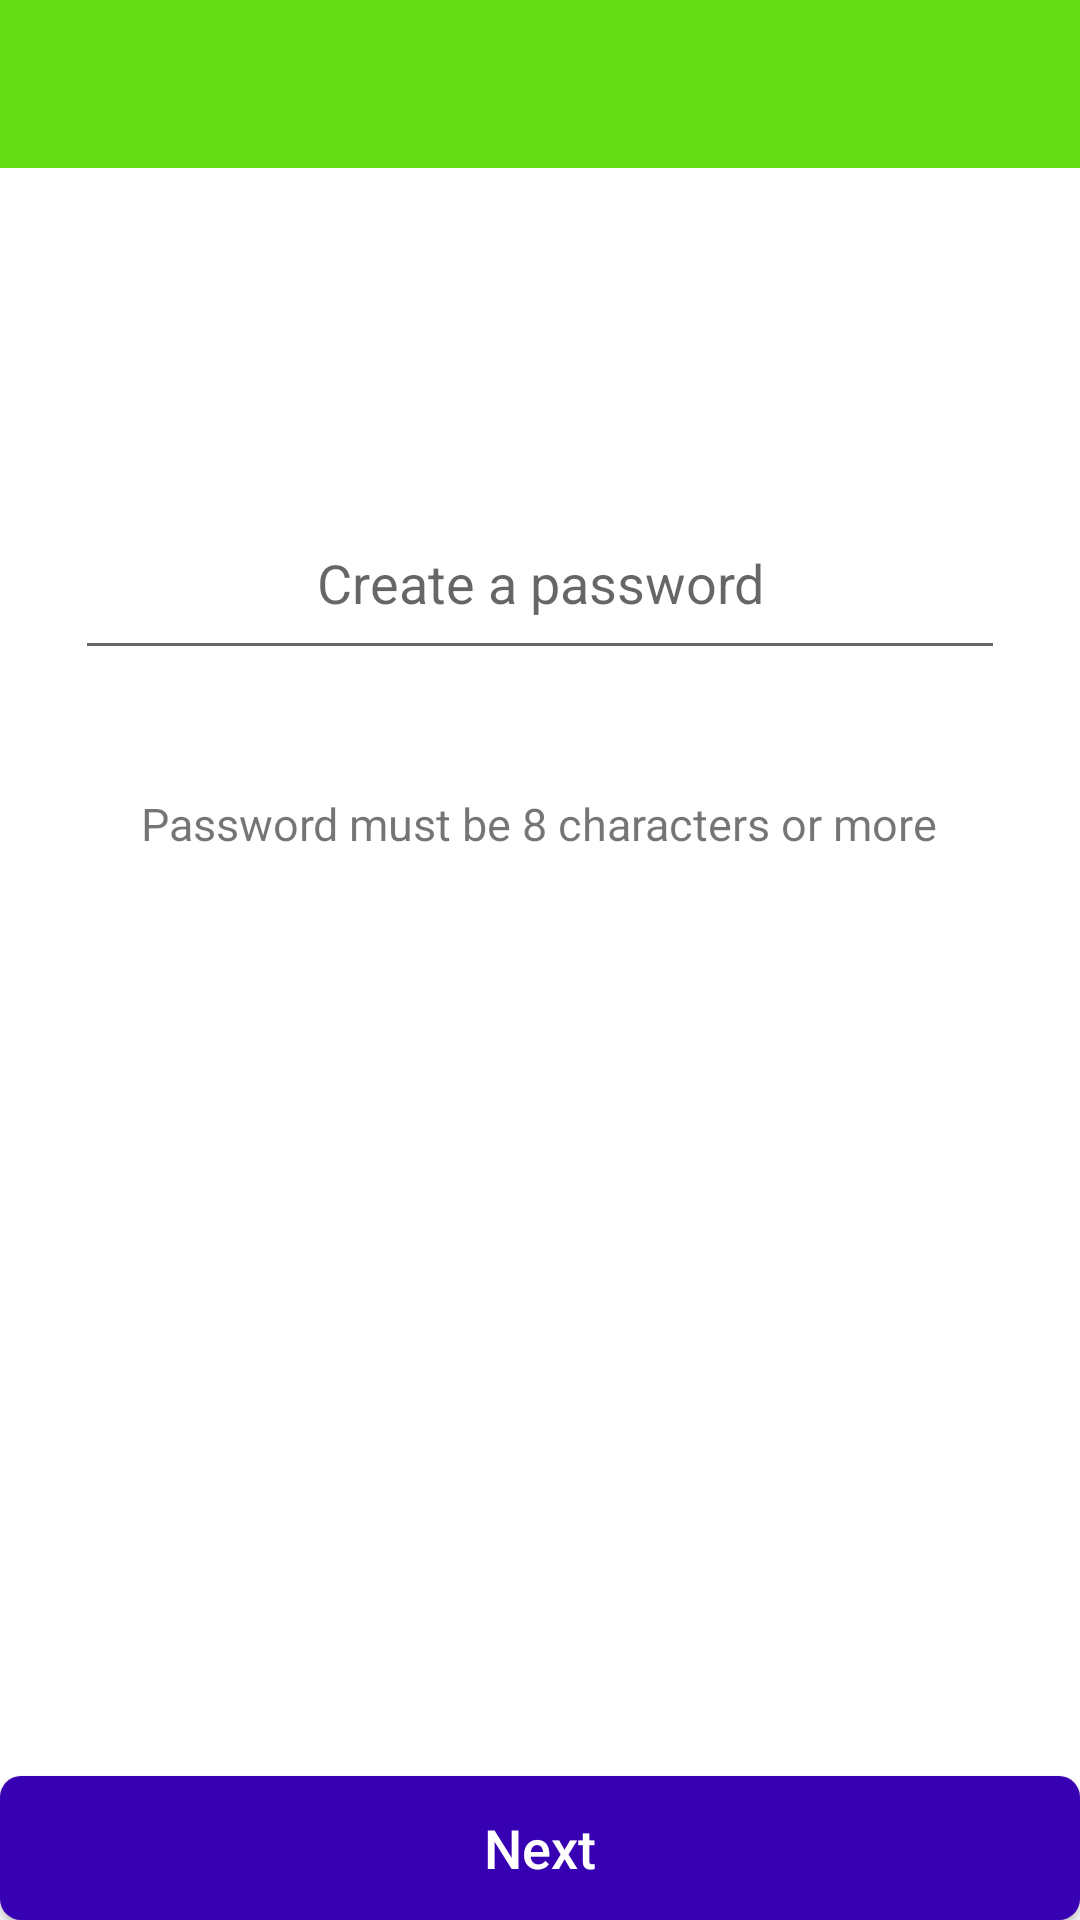

The Android layout XML behind this screen, and the referenced resources:
<!-- AndroidManifest.xml: application theme Theme.Project -->
<!-- res/layout/activity_register_password.xml -->
<?xml version="1.0" encoding="utf-8"?>
<RelativeLayout xmlns:android="http://schemas.android.com/apk/res/android" xmlns:app="http://schemas.android.com/apk/res-auto" xmlns:aapt="http://schemas.android.com/aapt" android:layout_width="match_parent" android:layout_height="match_parent">

    <androidx.appcompat.widget.Toolbar
        android:id="@+id/toolbarPassword"
        android:layout_width="match_parent"
        android:layout_height="wrap_content"
        android:background="?attr/colorPrimary"
        android:minHeight="?attr/actionBarSize"
        app:titleTextColor="@android:color/white" />

    <EditText
        android:id="@+id/editTextPassword"
        android:layout_width="match_parent"
        android:layout_height="wrap_content"
        android:layout_below="@+id/toolbarPassword"
        android:layout_marginTop="109dp"
        android:ems="10"
        android:gravity="center"
        android:hint="Create a password"
        android:inputType="textPassword"
        android:padding="17dp"
        android:textSize="18sp"
        android:layout_marginRight="25dp"
        android:layout_marginLeft="25dp"/>

    <Button
        android:id="@+id/buttonPassword"
        android:layout_width="match_parent"
        android:layout_height="wrap_content"
        android:layout_alignParentBottom="true"
        android:layout_marginBottom="0dp"
        android:background="@drawable/button_shape"
        android:onClick="goToNameActivity"
        android:text="Next"
        android:textAllCaps="false"
        android:textColor="#ffffff"
        android:textSize="18sp" />

    <TextView
        android:id="@+id/textView"
        android:layout_width="wrap_content"
        android:layout_height="wrap_content"
        android:layout_below="@+id/editTextPassword"
        android:layout_marginTop="41dp"
        android:text="Password must be 8 characters or more"
        android:textSize="15sp"
        android:layout_centerHorizontal="true"/>
</RelativeLayout>
<!-- resources referenced by this layout -->
<resources>
  <!-- drawable button_shape (drawable-v21) -->
  <?xml version="1.0" encoding="utf-8"?>
  <shape xmlns:android="http://schemas.android.com/apk/res/android" xmlns:app="http://schemas.android.com/apk/res-auto" xmlns:aapt="http://schemas.android.com/aapt" android:padding="10dp" android:shape="rectangle">
      <solid android:color="@color/design_default_color_primary_dark"/>
      <corners android:topLeftRadius="7dp" android:topRightRadius="7dp" android:bottomLeftRadius="7dp" android:bottomRightRadius="7dp"/>
  </shape>
  <style name="Theme.Project" parent="Theme.MaterialComponents.DayNight.NoActionBar">
          
          <item name="colorPrimary">@color/purple_500</item>
          <item name="colorPrimaryVariant">@color/purple_700</item>
          <item name="colorOnPrimary">@color/white</item>
          
          <item name="colorSecondary">@color/teal_200</item>
          <item name="colorSecondaryVariant">@color/teal_700</item>
          <item name="colorOnSecondary">@color/black</item>
          
          <item name="android:statusBarColor" tools:targetApi="l">?attr/colorPrimaryVariant</item>
          
      </style>
  <color name="purple_500">#64DD17</color>
  <color name="purple_700">#232323</color>
  <color name="white">#FFFFFFFF</color>
  <color name="teal_200">#FF03DAC5</color>
  <color name="teal_700">#FF018786</color>
  <color name="black">#FF000000</color>
</resources>
